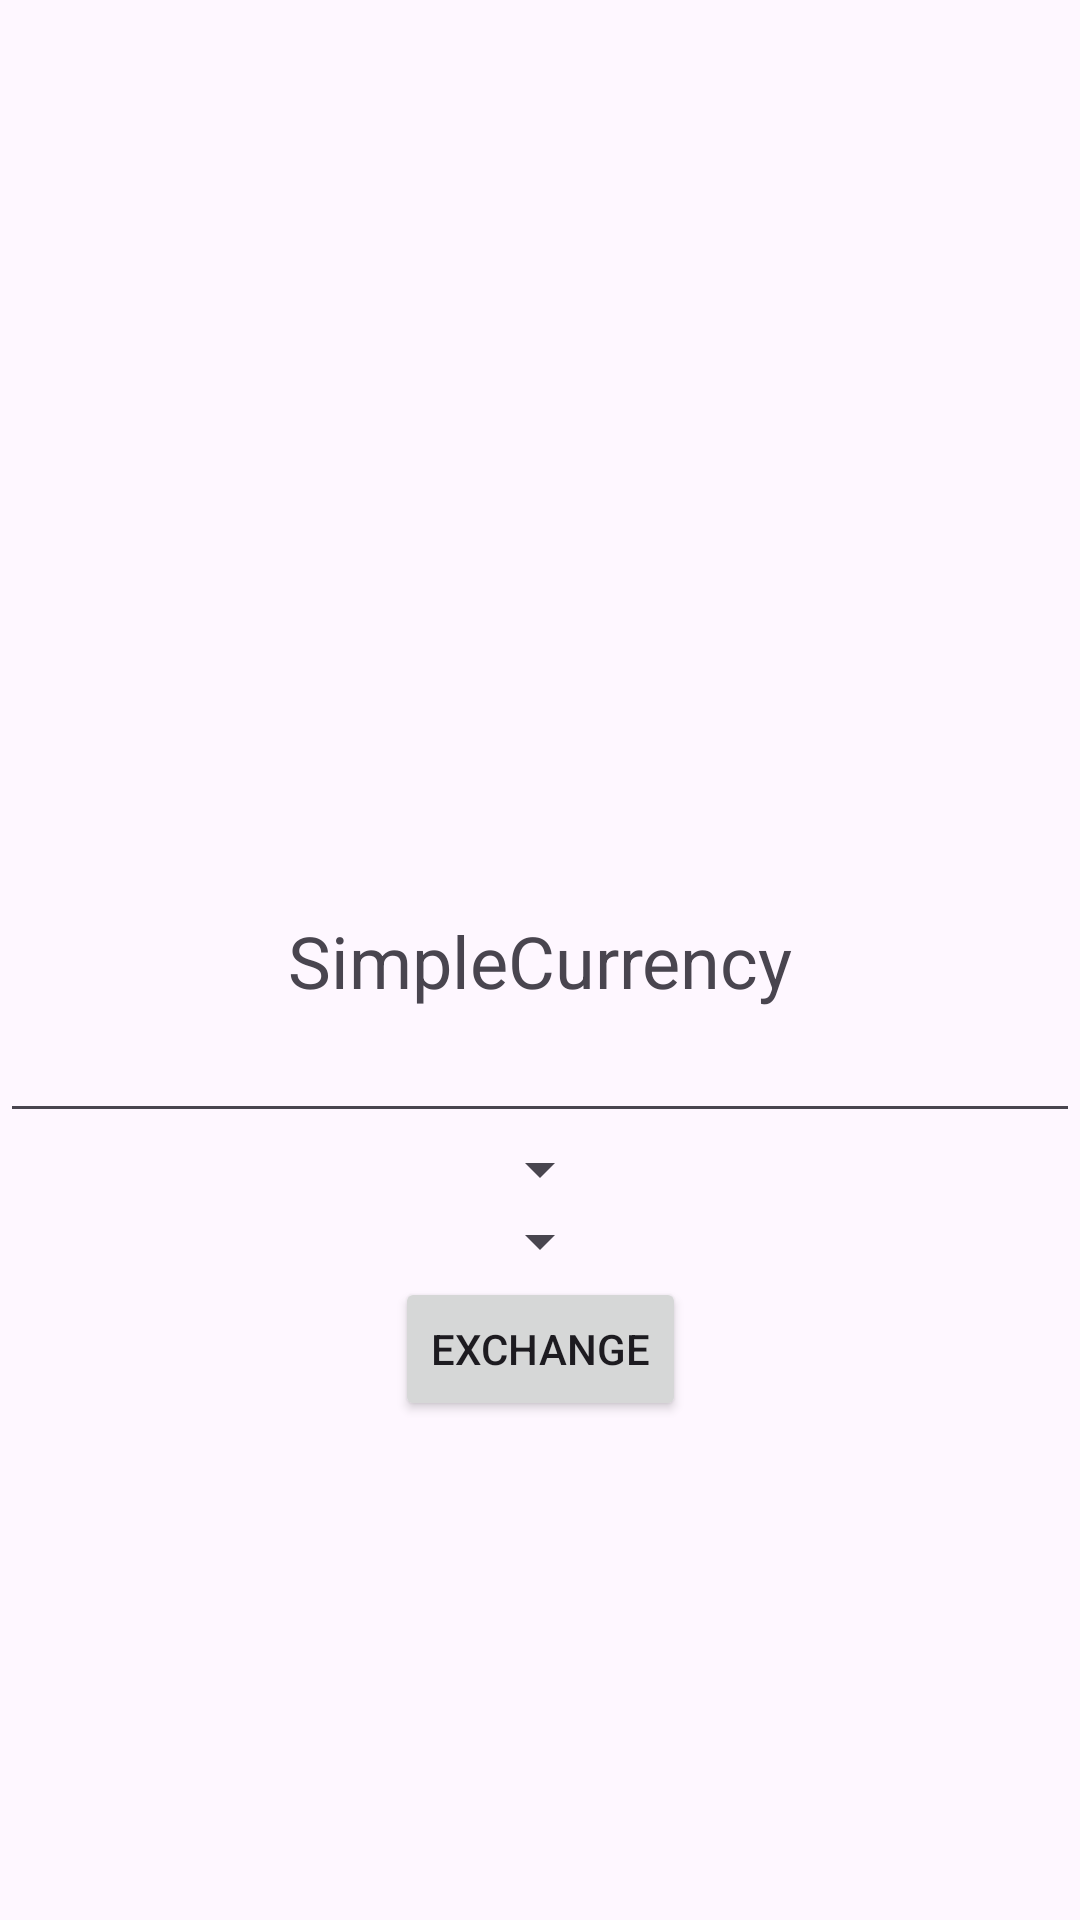

Here is an Android app screen rendered from its layout file. Give the layout XML and the strings, colors and styles it references.
<!-- AndroidManifest.xml: application theme Theme.SimpleCurrency -->
<!-- res/layout/activity_main.xml -->
<?xml version="1.0" encoding="utf-8"?>
<androidx.constraintlayout.widget.ConstraintLayout xmlns:android="http://schemas.android.com/apk/res/android"
    xmlns:app="http://schemas.android.com/apk/res-auto"
    xmlns:tools="http://schemas.android.com/tools"
    android:layout_width="match_parent"
    android:layout_height="match_parent"
    tools:context=".MainActivity">


    <TextView
        android:layout_width="wrap_content"
        android:layout_height="wrap_content"
        android:text="SimpleCurrency"
        android:id="@+id/title"
        app:layout_constraintTop_toTopOf="parent"
        app:layout_constraintBottom_toBottomOf="parent"
        app:layout_constraintStart_toStartOf="parent"
        app:layout_constraintEnd_toEndOf="parent"
        android:textSize="24sp"/>

    <EditText
        android:id="@+id/value"
        android:layout_width="0dp"
        android:layout_height="wrap_content"
        app:layout_constraintStart_toStartOf="parent"
        app:layout_constraintEnd_toEndOf="parent"
        app:layout_constraintTop_toBottomOf="@id/title"
        />

    <Spinner
        android:id="@+id/base"
        android:layout_width="wrap_content"
        android:layout_height="wrap_content"
        app:layout_constraintEnd_toEndOf="parent"
        app:layout_constraintStart_toStartOf="parent"
        app:layout_constraintTop_toBottomOf="@id/value"
        tools:layout_editor_absoluteY="451dp" />

    <Spinner
        android:id="@+id/currency"
        android:layout_width="wrap_content"
        android:layout_height="wrap_content"
        app:layout_constraintEnd_toEndOf="parent"
        app:layout_constraintStart_toStartOf="parent"
        app:layout_constraintTop_toBottomOf="@id/base"
        tools:layout_editor_absoluteY="451dp" />

    <Button
        android:id="@+id/button"
        android:layout_width="wrap_content"
        android:layout_height="wrap_content"
        android:text="Exchange"
        app:layout_constraintTop_toBottomOf="@id/currency"
        app:layout_constraintEnd_toEndOf="parent"
        app:layout_constraintStart_toStartOf="parent"
        />

    <TextView
        android:id="@+id/result"
        android:layout_width="wrap_content"
        android:layout_height="wrap_content"
        app:layout_constraintTop_toBottomOf="@id/button"
        app:layout_constraintEnd_toEndOf="parent"
        app:layout_constraintStart_toStartOf="parent"
        tools:text="Example text"
        android:textSize="18sp"
        />

</androidx.constraintlayout.widget.ConstraintLayout>
<!-- resources referenced by this layout -->
<resources>
  <style name="Theme.SimpleCurrency" parent="Base.Theme.SimpleCurrency" />
  <style name="Base.Theme.SimpleCurrency" parent="Theme.Material3.DayNight.NoActionBar">
          
          
      </style>
</resources>
